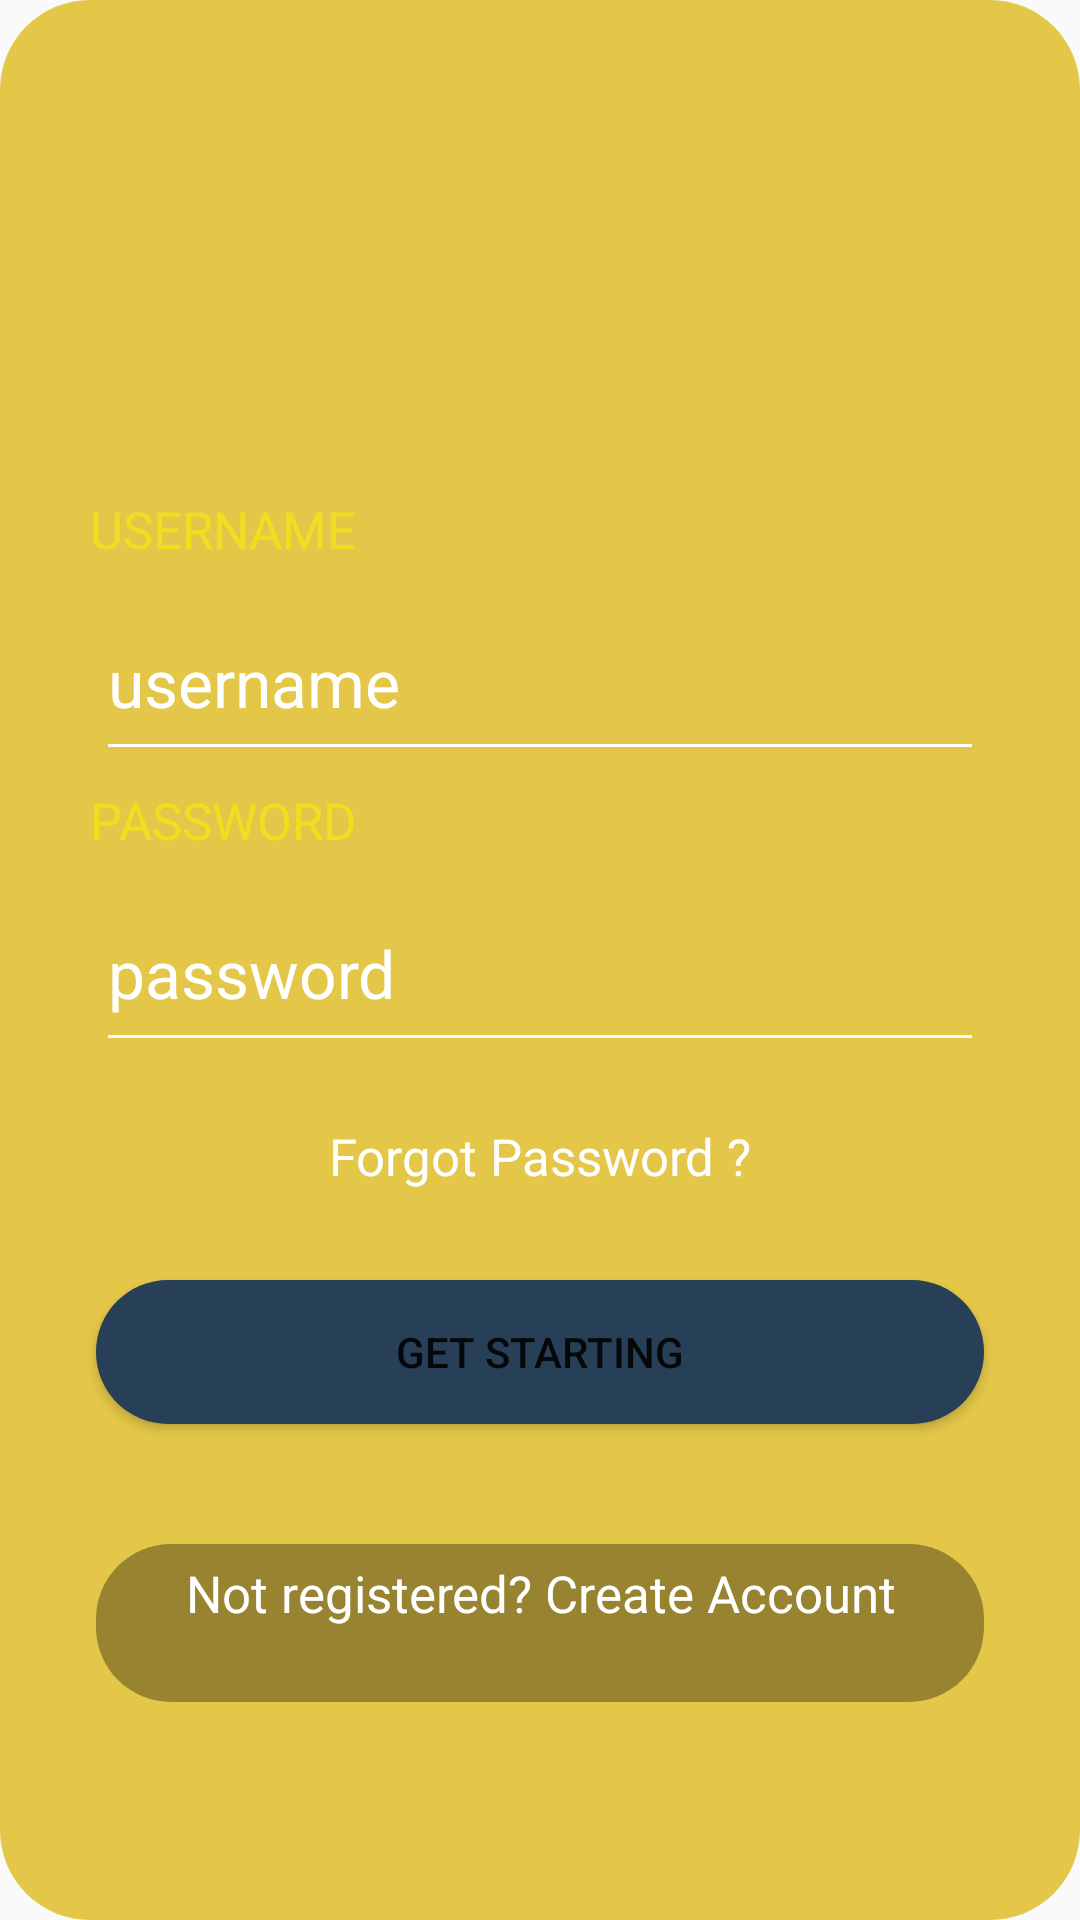

The Android layout XML behind this screen, and the referenced resources:
<!-- AndroidManifest.xml: application theme Theme.BtAndroid -->
<!-- res/layout/activity_main.xml -->
<?xml version="1.0" encoding="utf-8"?>
<LinearLayout xmlns:android="http://schemas.android.com/apk/res/android"
    xmlns:app="http://schemas.android.com/apk/res-auto"
    xmlns:tools="http://schemas.android.com/tools"
    android:layout_width="match_parent"
    android:layout_height="match_parent"
    android:orientation="vertical"
    android:padding="10dp"
    android:background="@drawable/background"
    tools:context=".MainActivity">

    <ImageView
        android:layout_gravity="center"
        android:layout_width="150dp"
        android:layout_height="150dp"
        android:src="@drawable/no_smoking"/>
    <TextView
        android:text="USERNAME"
        android:textSize="17dp"
        android:layout_marginTop="5dp"
        android:textColor="#F3DD1F"
        android:layout_marginStart="20dp"
        android:layout_width="wrap_content"
        android:layout_height="wrap_content"
        android:layout_marginLeft="20dp" />

    <EditText
        android:layout_width="match_parent"
        android:layout_height="wrap_content"
        android:layout_marginLeft="22dp"
        android:layout_marginRight="22dp"
        android:backgroundTint="@color/white"
        android:paddingTop="25dp"
        android:paddingBottom="15dp"
        android:text="username"
        android:textColor="@color/white"
        android:textSize="22dp"
        />

    <TextView
        android:text="PASSWORD"
        android:textSize="17dp"
        android:layout_marginTop="5dp"
        android:textColor="#F3DD1F"
        android:layout_marginStart="20dp"
        android:layout_width="wrap_content"
        android:layout_height="wrap_content"
        android:layout_marginLeft="20dp" />

    <EditText
        android:layout_width="match_parent"
        android:layout_height="wrap_content"
        android:layout_marginLeft="22dp"
        android:layout_marginRight="22dp"
        android:backgroundTint="@color/white"
        android:paddingTop="25dp"
        android:paddingBottom="15dp"
        android:text="password"
        android:textColor="@color/white"
        android:textSize="22dp"
        />
    <TextView
        android:id="@+id/forgot"
        android:textColor="@color/white"
        android:layout_marginTop="20dp"
        android:gravity="center"
        android:text="Forgot Password ?"
        android:layout_width="match_parent"
        android:layout_height="wrap_content"
        android:textSize="17dp"/>

    <Button
        android:id="@+id/button"
        android:text="GET STARTING"
        android:layout_marginTop="30dp"
        android:layout_marginRight="22dp"
        android:layout_marginLeft="22dp"
        android:background="@drawable/bogoc"
        android:layout_width="match_parent"
        android:layout_height="wrap_content" />

    <TextView
        android:id="@+id/createAcc"
        android:paddingTop="5dp"
        android:paddingBottom="25dp"
        android:text="Not registered? Create Account"
        android:layout_marginTop="40dp"
        android:layout_marginLeft="22dp"
        android:layout_marginRight="22dp"
        android:gravity="center"
        android:textSize="17dp"
        android:textColor="@color/white"
        android:layout_width="match_parent"
        android:layout_height="wrap_content"
        android:background="@drawable/bogoc1"
        />
</LinearLayout>
<!-- resources referenced by this layout -->
<resources>
  <!-- drawable background (drawable) -->
  <?xml version="1.0" encoding="utf-8"?>
  <shape xmlns:android="http://schemas.android.com/apk/res/android"
      android:shape="rectangle">
      <solid android:color="#E4C748" />
      <corners android:radius="30dp"/>
  </shape>
  <!-- drawable bogoc (drawable) -->
  <?xml version="1.0" encoding="utf-8"?>
  <shape xmlns:android="http://schemas.android.com/apk/res/android">
      <solid android:color="#273F57"/>
      <corners android:radius="25dp"/>
  </shape>
  <!-- drawable bogoc1 (drawable) -->
  <?xml version="1.0" encoding="utf-8"?>
  <shape xmlns:android="http://schemas.android.com/apk/res/android">
      <solid android:color="#57000000"/>
      <corners android:radius="25dp"/>
  </shape>
  <style name="Theme.BtAndroid" parent="Theme.AppCompat.Light.NoActionBar">
          
          <item name="colorPrimary">@color/purple_500</item>
          <item name="colorPrimaryVariant">@color/purple_700</item>
          <item name="colorOnPrimary">@color/white</item>
          
          <item name="colorSecondary">@color/teal_200</item>
          <item name="colorSecondaryVariant">@color/teal_700</item>
          <item name="colorOnSecondary">@color/black</item>
          
          <item name="android:statusBarColor" tools:targetApi="l">?attr/colorPrimaryVariant</item>
          
      </style>
  <!-- not gathered from this repository: default colours our renderer supplied (Android Studio template values) -->
  <color name="purple_500">#FF6200EE</color>
  <color name="purple_700">#FF3700B3</color>
  <color name="teal_200">#FF03DAC5</color>
  <color name="teal_700">#FF018786</color>
  <color name="black">#FF000000</color>
  <color name="white">#FFFFFFFF</color>
</resources>
